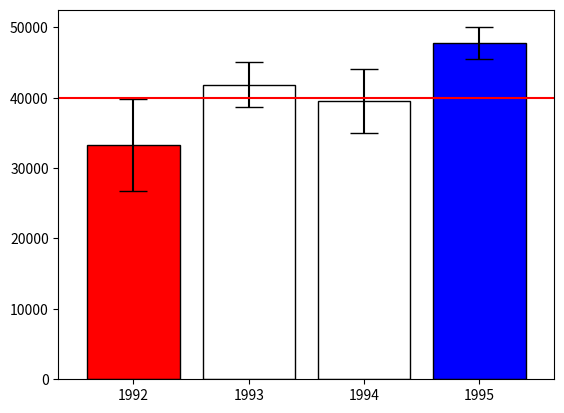

Reproduce this figure in Python.
# Use the following data for this assignment:

import pandas as pd
import numpy as np

np.random.seed(12345)

df = pd.DataFrame([np.random.normal(32000,200000,3650), 
                   np.random.normal(43000,100000,3650), 
                   np.random.normal(43500,140000,3650), 
                   np.random.normal(48000,70000,3650)], 
                  index=[1992,1993,1994,1995])
df

import matplotlib.pyplot as plt

def custom_visualization(y_value):
    dataPlot = pd.DataFrame(columns=['Mean', 'Standard deviation', 'Standard error'])
    dataPlot['Mean'] = df.transpose().mean()
    dataPlot['Standard deviation'] = df.transpose().std()
    dataPlot['Standard error'] = 1.96 * dataPlot['Standard deviation'] / np.sqrt(len(df.transpose()))
    color = []
    for i in range(len(dataPlot)):
        if y_value < (dataPlot['Mean'].values[i] - dataPlot['Standard error'].values[i]):
            color.append('Blue')
        elif y_value > (dataPlot['Mean'].values[i] + dataPlot['Standard error'].values[i]):
            color.append('Red')
        else:
            color.append('White')

    dataPlot['Mean'].plot(kind='bar', width=0.8, rot=0, edgecolor='Black', 
                          color=color, yerr=dataPlot['Standard error'], error_kw={'capsize': 10})
    plt.axhline(y=y_value, color='r')
    return plt.show()

custom_visualization(40000)